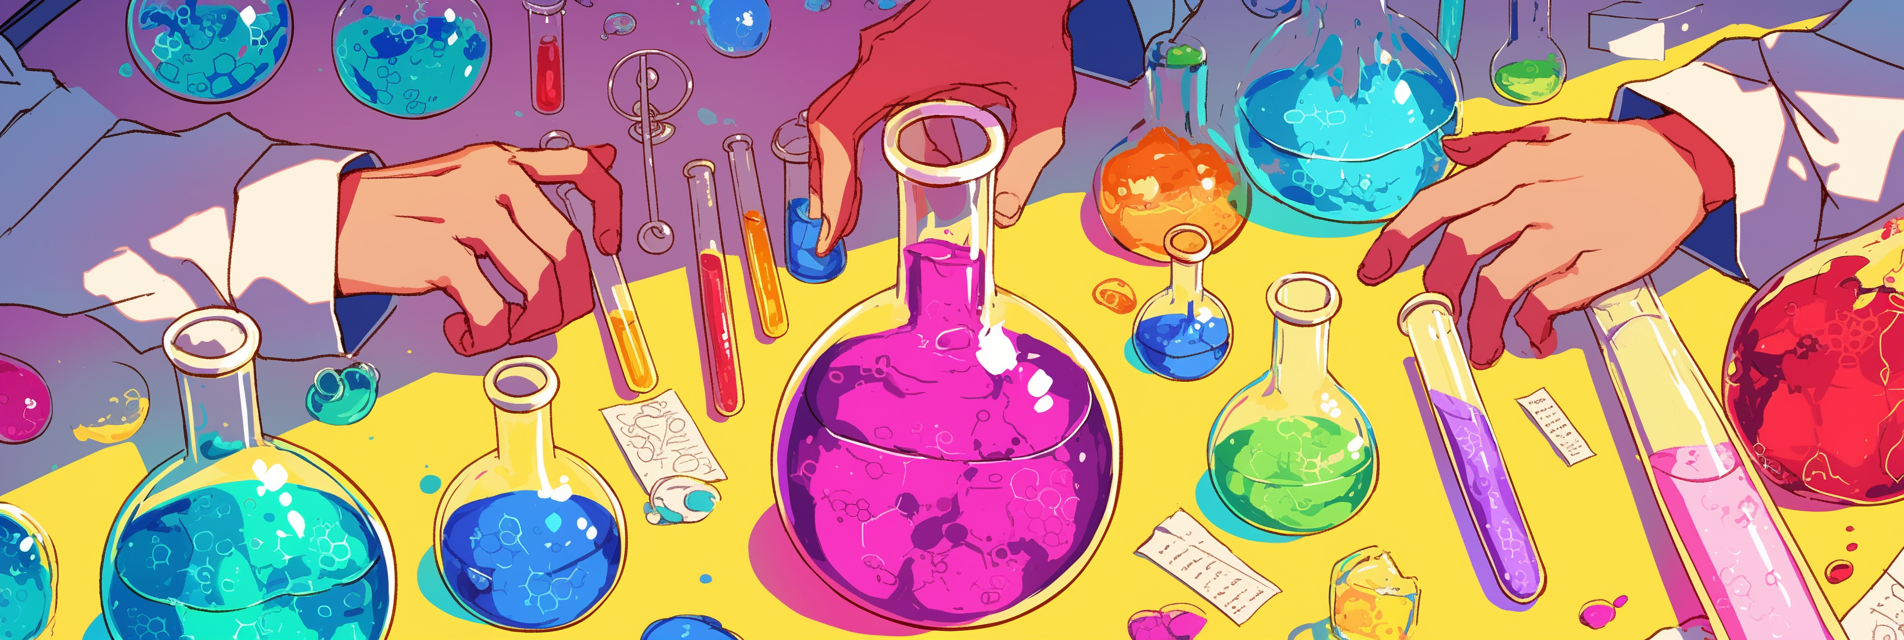
Generation parameters embedded in this image by Midjourney (PNG 'Description' text chunk):
chemistry lab, various colorful chemicals, chemist, crazy, experiment, scientist, moe, kawaii, funny, meme, motion blur, surreal, anatomically correct, perfect hands --ar 3:1 --niji 6 Job ID: 477eb7b2-e2a4-4284-b2cb-eac572645213